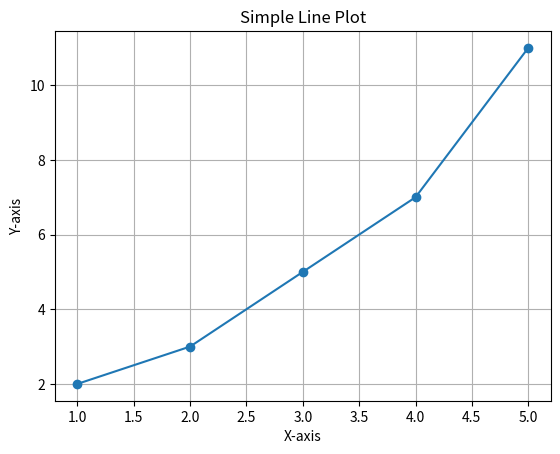

This figure's Python source:
import matplotlib.pyplot as plt

# Данные для визуализации
x = [1, 2, 3, 4, 5]
y = [2, 3, 5, 7, 11]

# Создание линейного графика
plt.plot(x, y, marker='o')
plt.title('Simple Line Plot')
plt.xlabel('X-axis')
plt.ylabel('Y-axis')
plt.grid()

# Сохранение графика в файл
plt.savefig('plot.png')

# Показ графика
plt.show()